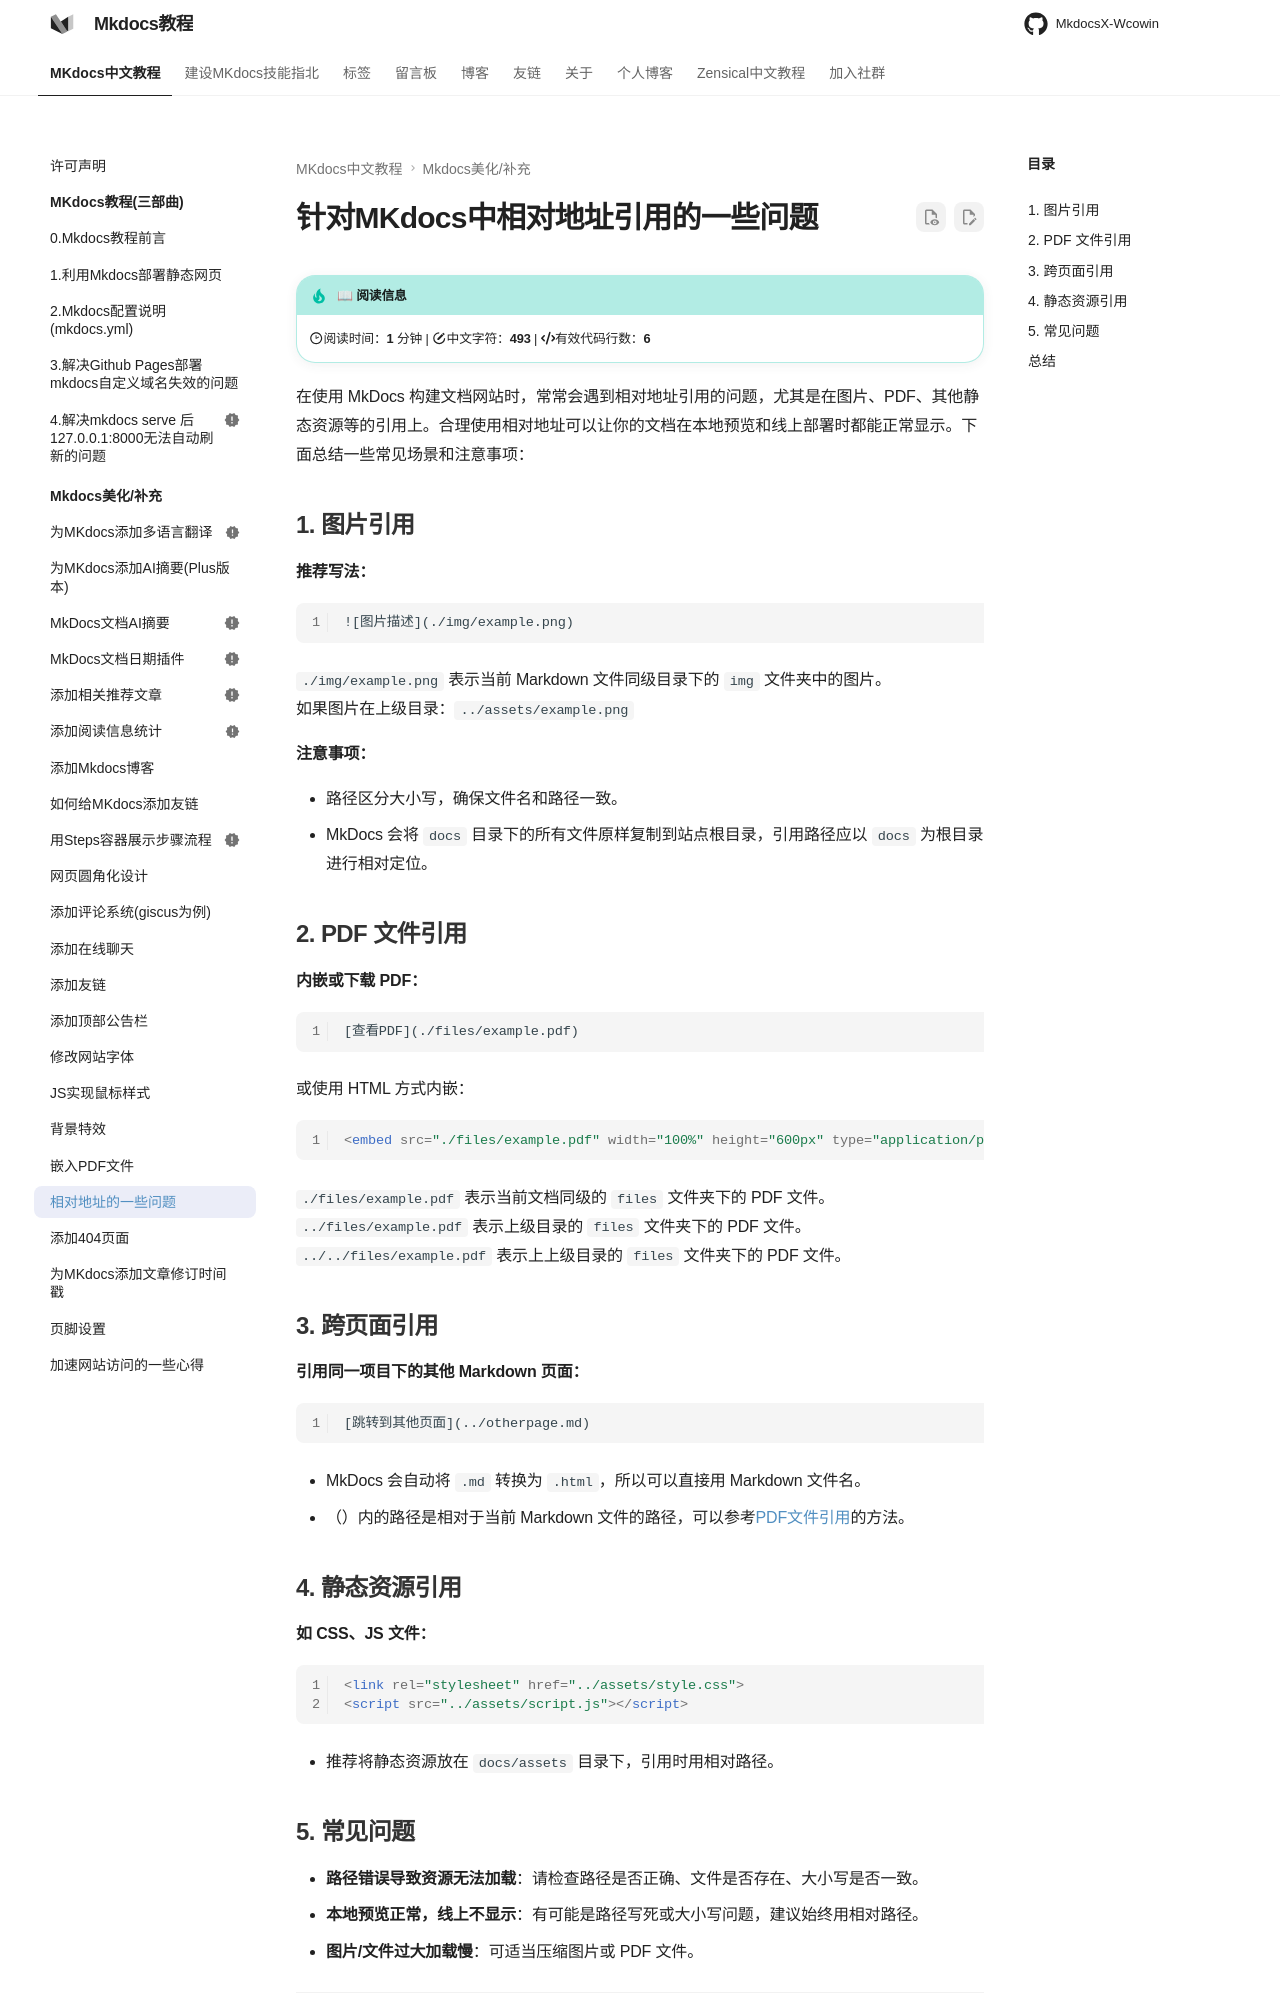

repository: Wcowin/Mkdocs-Wcowin · page: blog/websitebeauty/Relativeaddress/index.html · generator: mkdocs

---
title: 相对地址的一些问题
tags:
  - Mkdocs
---

# 针对MKdocs中相对地址引用的一些问题

在使用 MkDocs 构建文档网站时，常常会遇到相对地址引用的问题，尤其是在图片、PDF、其他静态资源等的引用上。合理使用相对地址可以让你的文档在本地预览和线上部署时都能正常显示。下面总结一些常见场景和注意事项：

## 1. 图片引用

**推荐写法：**
```
![图片描述](./img/example.png)
```
`./img/example.png` 表示当前 Markdown 文件同级目录下的 `img` 文件夹中的图片。  
 如果图片在上级目录：`../assets/example.png`

**注意事项：**

- 路径区分大小写，确保文件名和路径一致。
- MkDocs 会将 `docs` 目录下的所有文件原样复制到站点根目录，引用路径应以 `docs` 为根目录进行相对定位。

## 2. PDF 文件引用

**内嵌或下载 PDF：**
```
[查看PDF](./files/example.pdf)
```  

或使用 HTML 方式内嵌：  

```html
<embed src="./files/example.pdf" width="100%" height="600px" type="application/pdf">
```  

`./files/example.pdf` 表示当前文档同级的 `files` 文件夹下的 PDF 文件。
`../files/example.pdf` 表示上级目录的 `files` 文件夹下的 PDF 文件。
`../../files/example.pdf` 表示上上级目录的 `files` 文件夹下的 PDF 文件。
